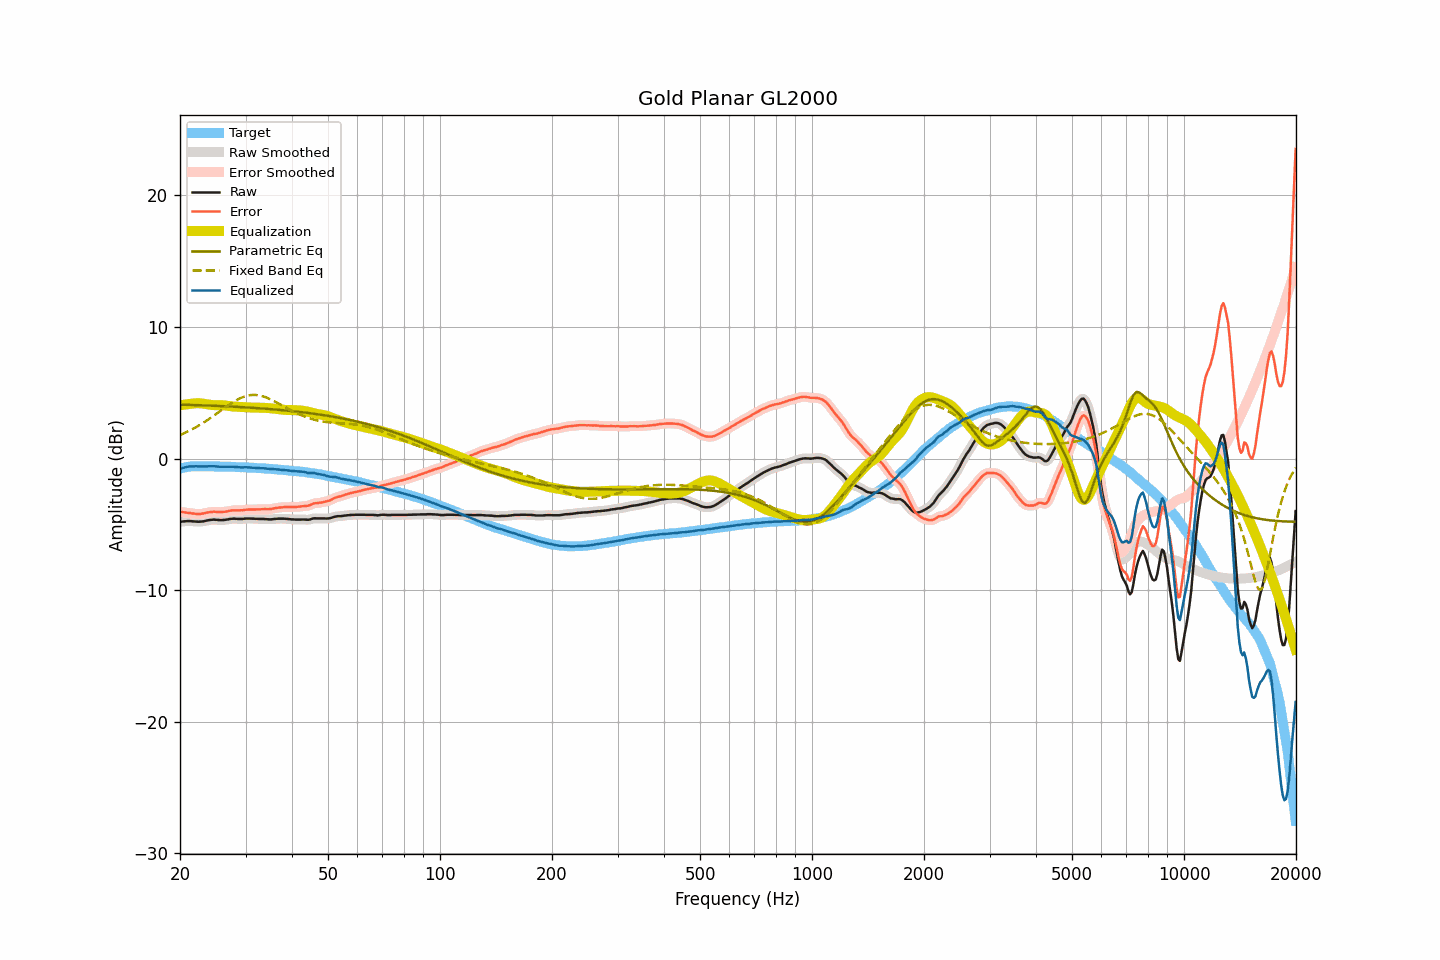

The file beside this chart, header and first rows:
frequency, raw, smoothed, error, error_smoothed, equalization, parametric_eq, fixed_band_eq, equalized_raw, equalized_smoothed, target
20.00, -4.80, -4.80, -4.04, -4.04, 4.03, 4.10, 1.79, -0.77, -0.77, -0.76
20.20, -4.79, -4.79, -4.06, -4.06, 4.06, 4.10, 1.84, -0.74, -0.73, -0.73
20.40, -4.78, -4.78, -4.08, -4.08, 4.08, 4.09, 1.89, -0.70, -0.70, -0.70
20.61, -4.77, -4.77, -4.09, -4.10, 4.10, 4.09, 1.95, -0.67, -0.67, -0.68
20.81, -4.76, -4.76, -4.11, -4.11, 4.12, 4.09, 2.01, -0.64, -0.64, -0.65
21.02, -4.75, -4.76, -4.13, -4.13, 4.14, 4.08, 2.07, -0.62, -0.62, -0.62
21.23, -4.75, -4.76, -4.14, -4.14, 4.15, 4.08, 2.13, -0.60, -0.60, -0.61
21.44, -4.76, -4.76, -4.16, -4.16, 4.16, 4.07, 2.19, -0.60, -0.60, -0.60
21.66, -4.77, -4.77, -4.18, -4.18, 4.18, 4.07, 2.25, -0.59, -0.59, -0.59
21.87, -4.78, -4.78, -4.19, -4.19, 4.19, 4.07, 2.32, -0.59, -0.59, -0.59
22.09, -4.79, -4.79, -4.21, -4.21, 4.20, 4.06, 2.39, -0.59, -0.59, -0.59
22.31, -4.80, -4.80, -4.22, -4.22, 4.21, 4.06, 2.46, -0.60, -0.59, -0.59
22.54, -4.80, -4.80, -4.22, -4.22, 4.20, 4.05, 2.53, -0.60, -0.60, -0.59
22.76, -4.79, -4.80, -4.21, -4.21, 4.19, 4.05, 2.61, -0.60, -0.60, -0.59
22.99, -4.78, -4.78, -4.18, -4.19, 4.18, 4.05, 2.68, -0.60, -0.60, -0.60
23.22, -4.76, -4.76, -4.16, -4.16, 4.16, 4.04, 2.76, -0.60, -0.60, -0.60
23.45, -4.73, -4.73, -4.13, -4.13, 4.14, 4.04, 2.84, -0.60, -0.60, -0.60
23.69, -4.70, -4.71, -4.10, -4.11, 4.11, 4.03, 2.92, -0.59, -0.59, -0.60
23.92, -4.68, -4.68, -4.08, -4.09, 4.09, 4.03, 3.00, -0.59, -0.59, -0.60
24.16, -4.66, -4.66, -4.07, -4.07, 4.07, 4.02, 3.08, -0.59, -0.59, -0.59
24.40, -4.65, -4.65, -4.06, -4.05, 4.06, 4.02, 3.17, -0.59, -0.59, -0.59
24.65, -4.64, -4.65, -4.04, -4.05, 4.06, 4.01, 3.25, -0.58, -0.59, -0.60
24.89, -4.65, -4.65, -4.05, -4.05, 4.06, 4.01, 3.34, -0.60, -0.60, -0.60
25.14, -4.66, -4.66, -4.06, -4.06, 4.06, 4.00, 3.43, -0.60, -0.60, -0.61
25.39, -4.67, -4.67, -4.07, -4.07, 4.06, 4.00, 3.52, -0.61, -0.62, -0.61
25.65, -4.68, -4.68, -4.08, -4.07, 4.06, 3.99, 3.60, -0.62, -0.62, -0.61
25.91, -4.68, -4.68, -4.06, -4.07, 4.06, 3.99, 3.69, -0.63, -0.63, -0.62
26.16, -4.67, -4.67, -4.05, -4.06, 4.05, 3.98, 3.78, -0.63, -0.63, -0.62
26.43, -4.66, -4.66, -4.04, -4.04, 4.03, 3.97, 3.87, -0.63, -0.63, -0.62
26.69, -4.64, -4.64, -4.02, -4.02, 4.02, 3.97, 3.95, -0.63, -0.63, -0.62
26.96, -4.62, -4.62, -4.00, -4.00, 4.00, 3.96, 4.04, -0.63, -0.62, -0.62
27.23, -4.59, -4.60, -3.97, -3.97, 3.98, 3.96, 4.12, -0.61, -0.62, -0.62
27.50, -4.58, -4.58, -3.96, -3.95, 3.96, 3.95, 4.20, -0.62, -0.62, -0.63
27.77, -4.57, -4.57, -3.94, -3.94, 3.95, 3.94, 4.28, -0.62, -0.62, -0.64
28.05, -4.57, -4.58, -3.93, -3.93, 3.94, 3.94, 4.36, -0.63, -0.63, -0.64
28.33, -4.58, -4.58, -3.93, -3.93, 3.94, 3.93, 4.43, -0.65, -0.64, -0.65
28.62, -4.59, -4.59, -3.94, -3.94, 3.93, 3.92, 4.50, -0.66, -0.66, -0.65
28.90, -4.59, -4.60, -3.94, -3.94, 3.93, 3.92, 4.56, -0.67, -0.67, -0.65
29.19, -4.59, -4.59, -3.93, -3.93, 3.92, 3.91, 4.61, -0.67, -0.67, -0.67
29.48, -4.59, -4.59, -3.94, -3.92, 3.92, 3.90, 4.66, -0.68, -0.67, -0.66
29.78, -4.57, -4.58, -3.90, -3.91, 3.91, 3.90, 4.71, -0.67, -0.67, -0.67
30.08, -4.56, -4.57, -3.89, -3.90, 3.90, 3.89, 4.75, -0.66, -0.67, -0.67
30.38, -4.56, -4.56, -3.88, -3.88, 3.89, 3.88, 4.78, -0.67, -0.67, -0.68
30.68, -4.56, -4.56, -3.88, -3.88, 3.88, 3.87, 4.80, -0.68, -0.68, -0.68
30.99, -4.56, -4.57, -3.87, -3.87, 3.88, 3.87, 4.82, -0.69, -0.69, -0.70
31.30, -4.57, -4.57, -3.87, -3.87, 3.87, 3.86, 4.83, -0.70, -0.70, -0.70
31.61, -4.57, -4.57, -3.87, -3.87, 3.87, 3.85, 4.84, -0.71, -0.71, -0.70
31.93, -4.58, -4.58, -3.87, -3.87, 3.86, 3.84, 4.83, -0.72, -0.72, -0.71
32.24, -4.58, -4.59, -3.86, -3.86, 3.86, 3.83, 4.82, -0.72, -0.72, -0.73
32.57, -4.59, -4.59, -3.86, -3.86, 3.86, 3.82, 4.80, -0.73, -0.73, -0.73
32.89, -4.59, -4.59, -3.86, -3.86, 3.86, 3.82, 4.78, -0.73, -0.73, -0.73
33.22, -4.59, -4.59, -3.85, -3.85, 3.86, 3.81, 4.75, -0.74, -0.74, -0.74
33.55, -4.59, -4.60, -3.85, -3.85, 3.85, 3.80, 4.71, -0.74, -0.74, -0.75
33.89, -4.60, -4.60, -3.84, -3.85, 3.85, 3.79, 4.67, -0.75, -0.75, -0.76
34.23, -4.61, -4.61, -3.85, -3.85, 3.85, 3.78, 4.63, -0.77, -0.77, -0.76
34.57, -4.62, -4.62, -3.85, -3.85, 3.84, 3.77, 4.57, -0.79, -0.78, -0.78
34.92, -4.62, -4.62, -3.83, -3.84, 3.83, 3.76, 4.52, -0.80, -0.80, -0.79
35.27, -4.62, -4.62, -3.83, -3.82, 3.81, 3.75, 4.46, -0.81, -0.80, -0.79
35.62, -4.60, -4.61, -3.80, -3.80, 3.80, 3.74, 4.40, -0.80, -0.81, -0.81
35.97, -4.59, -4.59, -3.77, -3.78, 3.78, 3.73, 4.34, -0.81, -0.81, -0.82
... 635 more rows
